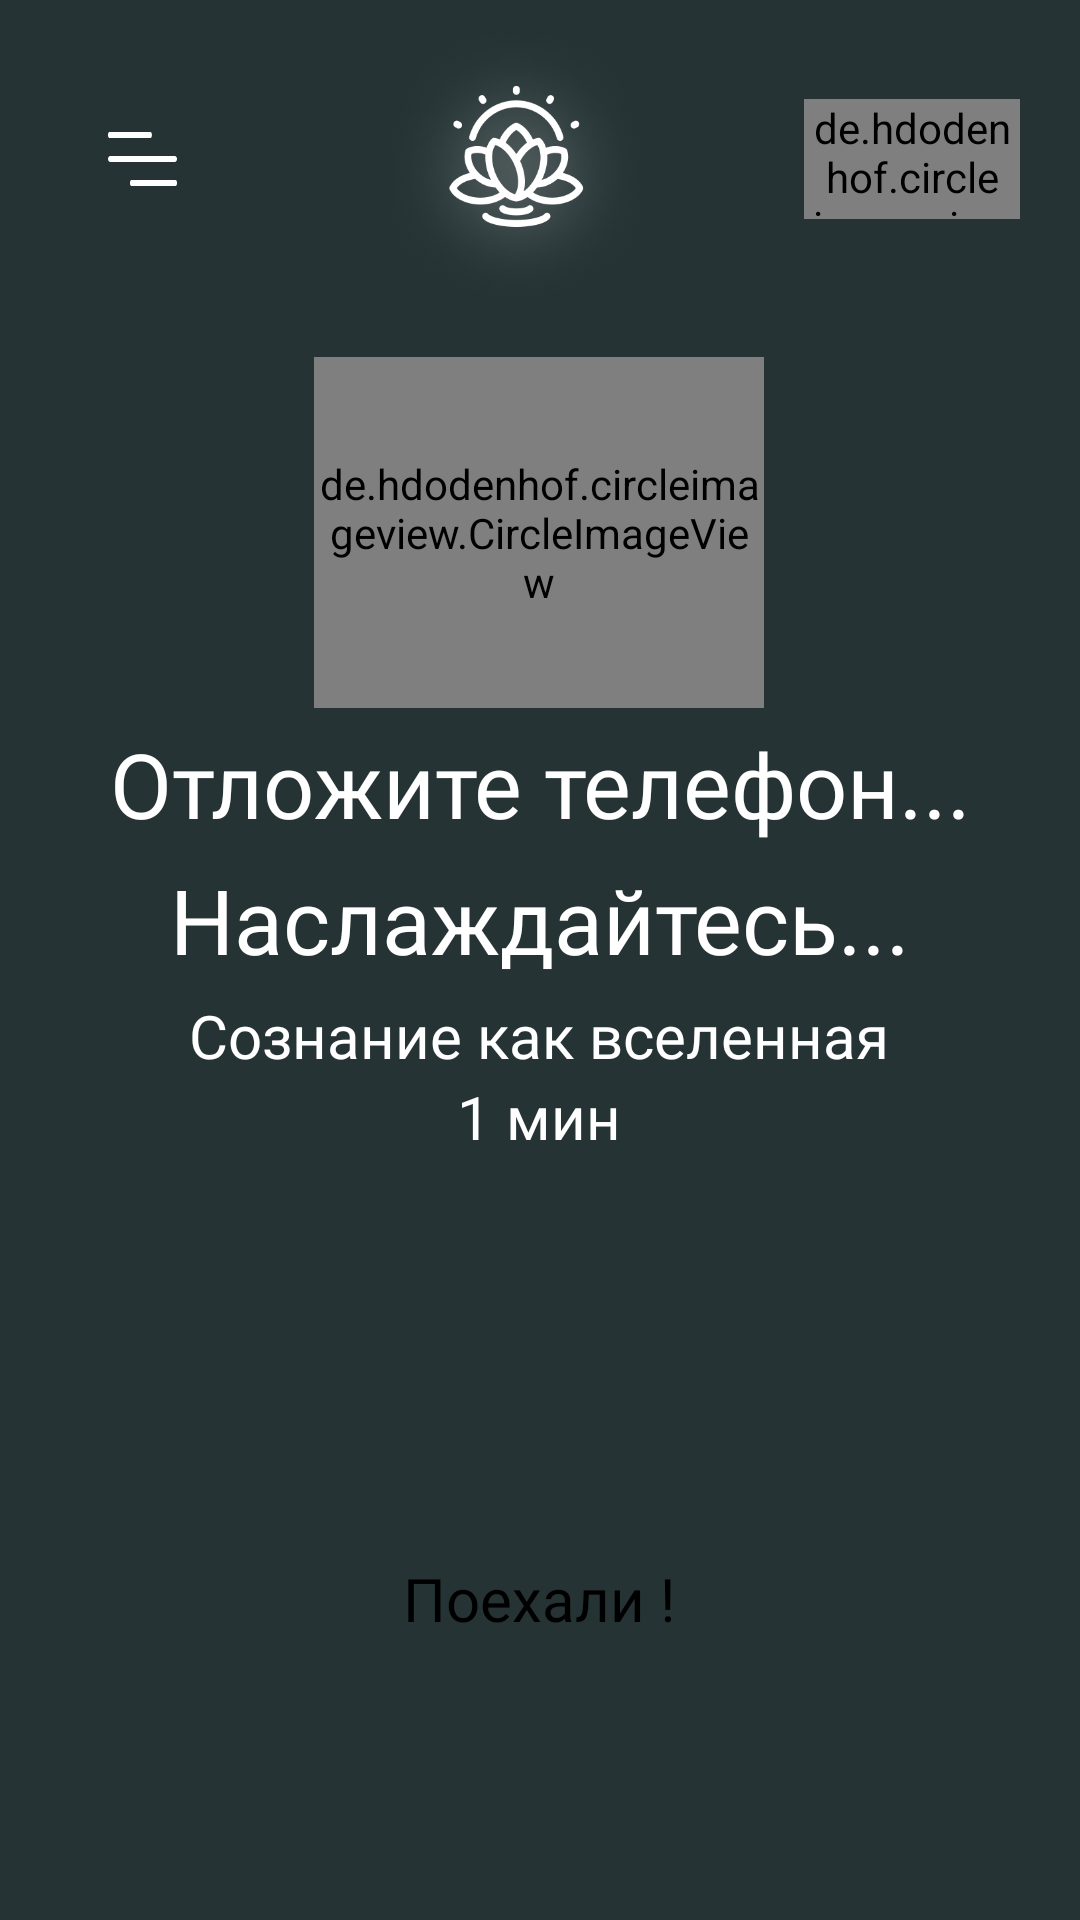

Layout XML and referenced resources for this Android screen:
<!-- AndroidManifest.xml: application theme Theme.MediationApp -->
<!-- res/layout/fragment_listen.xml -->
<androidx.constraintlayout.widget.ConstraintLayout xmlns:android="http://schemas.android.com/apk/res/android"
    xmlns:app="http://schemas.android.com/apk/res-auto"
    xmlns:tools="http://schemas.android.com/tools"
    android:layout_width="match_parent"
    android:layout_height="match_parent"
    android:background="@color/dark_theame_green"
    tools:context=".presentor.screens.main.MainActivity">

    


    <TextView
        android:id="@+id/tv_time"
        android:layout_width="wrap_content"
        android:layout_height="wrap_content"
        android:fontFamily="@font/alegreya_medium"
        android:gravity="center"
        android:text="1 мин"
        android:textColor="@color/white"
        android:textSize="20sp"
        app:layout_constraintEnd_toEndOf="@+id/tv_consciousness_as_universe"
        app:layout_constraintStart_toStartOf="@+id/tv_consciousness_as_universe"
        app:layout_constraintTop_toBottomOf="@+id/tv_consciousness_as_universe" />

    <ImageView
        android:id="@+id/imTimeIcon"
        android:layout_width="14dp"
        android:layout_height="16dp"
        android:layout_marginStart="4dp"
        android:rotation="180"
        android:src="@drawable/baseline_eject_24"
        app:layout_constraintBottom_toBottomOf="@+id/tv_time"
        app:layout_constraintStart_toEndOf="@+id/tv_time"
        app:layout_constraintTop_toTopOf="@+id/tv_time" />

    <Button
        android:id="@+id/bt_go"
        android:layout_width="244dp"
        android:layout_height="51dp"
        android:layout_marginBottom="30dp"
        android:background="@drawable/round_style_20"
        android:fontFamily="@font/alegreya_medium"
        android:text="Поехали !"
        android:textAllCaps="false"
        android:textColor="@color/black"
        android:textSize="20sp"
        app:backgroundTint="@color/milk_white"
        app:layout_constraintBottom_toBottomOf="parent"
        app:layout_constraintEnd_toEndOf="parent"
        app:layout_constraintHorizontal_bias="0.497"
        app:layout_constraintStart_toStartOf="parent"
        app:layout_constraintTop_toBottomOf="@+id/tv_time"
        app:layout_constraintVertical_bias="0.701" />

    <TextView
        android:id="@+id/tv_consciousness_as_universe"
        android:layout_width="wrap_content"
        android:layout_height="wrap_content"
        android:layout_marginTop="5dp"
        android:fontFamily="@font/alegreya_medium"
        android:gravity="center"
        android:text="Сознание как вселенная"
        android:textColor="@color/white"
        android:textSize="20sp"
        app:layout_constraintEnd_toEndOf="@+id/tv_relax"
        app:layout_constraintHorizontal_bias="0.461"
        app:layout_constraintStart_toStartOf="@+id/tv_relax"
        app:layout_constraintTop_toBottomOf="@+id/tv_relax" />

    <TextView
        android:id="@+id/tv_close_thone"
        android:layout_width="wrap_content"
        android:layout_height="wrap_content"
        android:layout_marginTop="5dp"
        android:fontFamily="@font/alegreya_medium"
        android:gravity="center"
        android:text="Отложите телефон..."
        android:textColor="@color/white"
        android:textSize="30sp"
        app:layout_constraintEnd_toEndOf="parent"
        app:layout_constraintStart_toStartOf="parent"
        app:layout_constraintTop_toBottomOf="@+id/im_user_image" />

    <TextView
        android:id="@+id/tv_relax"
        android:layout_width="wrap_content"
        android:layout_height="wrap_content"
        android:layout_marginTop="5dp"
        android:fontFamily="@font/alegreya_medium"
        android:gravity="center"
        android:text="Наслаждайтесь..."
        android:textColor="@color/white"
        android:textSize="30sp"
        app:layout_constraintEnd_toEndOf="@+id/tv_close_thone"
        app:layout_constraintStart_toStartOf="@+id/tv_close_thone"
        app:layout_constraintTop_toBottomOf="@+id/tv_close_thone" />

    <de.hdodenhof.circleimageview.CircleImageView
        android:id="@+id/im_user_image"
        android:layout_width="150dp"
        android:layout_height="117dp"
        android:src="@drawable/meditation_1"
        app:civ_border_color="@color/white"
        app:civ_border_width="1dp"
        app:layout_constraintBottom_toBottomOf="parent"
        app:layout_constraintEnd_toEndOf="parent"
        app:layout_constraintHorizontal_bias="0.498"
        app:layout_constraintStart_toStartOf="parent"
        app:layout_constraintTop_toBottomOf="@+id/linear_layout_top_panel"
        app:layout_constraintVertical_bias="0.031" />

    <LinearLayout
        android:id="@+id/linear_layout_top_panel"
        android:layout_width="match_parent"
        android:layout_height="106dp"
        android:orientation="horizontal"
        app:layout_constraintEnd_toEndOf="parent"
        app:layout_constraintStart_toStartOf="parent"
        app:layout_constraintTop_toTopOf="parent">

        <ImageView
            android:id="@+id/im_menu_icon"
            android:layout_width="wrap_content"
            android:layout_height="wrap_content"
            android:layout_gravity="center"
            android:layout_marginVertical="20dp"
            android:layout_marginStart="20dp"
            android:layout_marginLeft="20dp"
            android:layout_marginEnd="20dp"
            android:layout_marginRight="20dp"
            android:layout_weight="1"
            android:src="@drawable/hamburger" />


        <ImageView
            android:id="@+id/im_app_icon"
            android:layout_width="80dp"
            android:layout_height="100dp"
            android:layout_gravity="center"
            android:layout_marginVertical="20dp"
            android:layout_marginStart="20dp"
            android:layout_marginLeft="20dp"
            android:layout_marginEnd="20dp"
            android:layout_marginRight="20dp"
            android:layout_weight="1"
            android:src="@drawable/logo" />

        <de.hdodenhof.circleimageview.CircleImageView
            android:id="@+id/im_profile_image_main"
            android:layout_width="40dp"
            android:layout_height="40dp"
            android:layout_gravity="center"
            android:layout_marginVertical="20dp"
            android:layout_marginStart="20dp"
            android:layout_marginLeft="20dp"
            android:layout_marginEnd="20dp"
            android:layout_marginRight="20dp"
            android:layout_weight="1"
            android:src="@drawable/ic_launcher_foreground"
            app:civ_border_color="@color/white"
            app:civ_border_width="2dp" />


    </LinearLayout>

</androidx.constraintlayout.widget.ConstraintLayout>
<!-- resources referenced by this layout -->
<resources>
  <color name="black">#FF000000</color>
  <color name="dark_theame_green">#253334</color>
  <color name="milk_white">#F7F3F0</color>
  <color name="white">#FFFFFFFF</color>
  <!-- drawable hamburger (drawable) -->
  <vector xmlns:android="http://schemas.android.com/apk/res/android"
      android:width="24dp"
      android:height="18dp"
      android:viewportWidth="24"
      android:viewportHeight="18">
      <path
          android:fillColor="#FFFFFFFF"
          android:pathData="M0.46 2h13.72c0.25 0 0.46-0.45 0.46-1s-0.2-1-0.46-1H0.46C0.2 0 0 0.45 0 1s0.2 1 0.46 1Z"/>
      <path
          android:fillColor="#FFFFFFFF"
          android:pathData="M7.8 18h14.71c0.27 0 0.5-0.45 0.5-1s-0.23-1-0.5-1H7.81c-0.27 0-0.5 0.45-0.5 1s0.23 1 0.5 1Z"/>
      <path
          android:fillColor="#FFFFFFFF"
          android:pathData="M0.72 10h21.56C22.68 10 23 9.55 23 9s-0.32-1-0.72-1H0.72C0.32 8 0 8.45 0 9s0.32 1 0.72 1Z"/>
  </vector>
  <!-- drawable logo: png bitmap (drawable, 50395 bytes) -->
  <style name="Theme.MediationApp" parent="Theme.MaterialComponents.DayNight.NoActionBar">
          
          <item name="colorPrimary">@color/purple_500</item>
          <item name="colorPrimaryVariant">@color/purple_700</item>
          <item name="colorOnPrimary">@color/white</item>
          
          <item name="colorSecondary">@color/teal_200</item>
          <item name="colorSecondaryVariant">@color/teal_700</item>
          <item name="colorOnSecondary">@color/black</item>
          
          <item name="android:statusBarColor" tools:targetApi="l">?attr/colorPrimaryVariant</item>
          
      </style>
  <color name="purple_500">#FF6200EE</color>
  <color name="purple_700">#FF3700B3</color>
  <color name="teal_200">#FF03DAC5</color>
  <color name="teal_700">#FF018786</color>
</resources>
